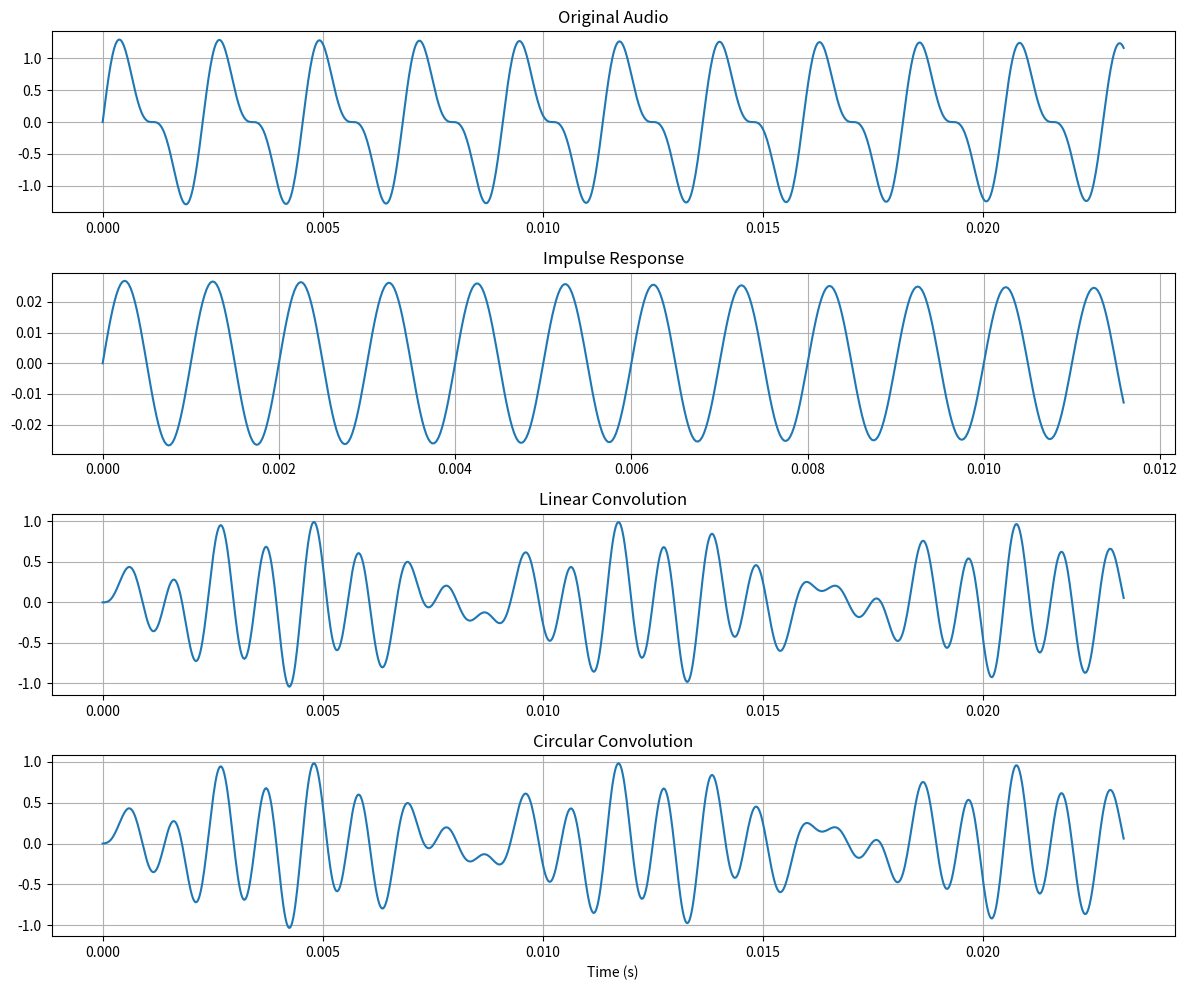
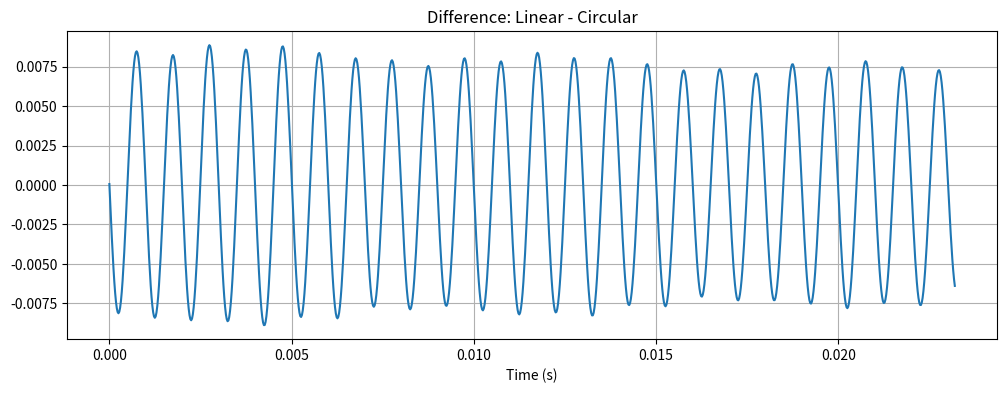

Write the Python code that produced these figures, in order.
import numpy as np
import matplotlib.pyplot as plt
from scipy import signal
from scipy.io import wavfile
def load_audio(fs=44100, duration=2.0):
    t = np.linspace(0, duration, int(fs * duration), endpoint=False)
    audio = (np.sin(2 * np.pi * 440 * t) + 0.5 * np.sin(2 * np.pi * 880 * t)) * np.exp(-t * 2)
    return fs, audio
def load_ir(fs=44100, duration=0.5):
    t = np.linspace(0, duration, int(fs * duration), endpoint=False)
    ir = np.exp(-t * 8) * np.sin(2 * np.pi * 1000 * t)
    ir /= np.sqrt(np.sum(ir**2))
    return fs, ir
if __name__ == "__main__":
    fs, x = load_audio()
    _, h = load_ir(fs=fs)
    y_linear = signal.convolve(x, h, mode='full')
    N = len(x)
    h_pad = np.pad(h, (0, N - len(h)))
    X = np.fft.fft(x)
    H = np.fft.fft(h_pad)
    y_circ = np.real(np.fft.ifft(X * H))
    y_circ_trunc = y_circ[:len(y_linear)]
    plot_len = min(1024, len(y_linear))
    time_axis = np.arange(plot_len) / fs
    fig, axes = plt.subplots(4, 1, figsize=(12, 10))    
    axes[0].plot(np.arange(plot_len) / fs, x[:plot_len])
    axes[0].set_title('Original Audio')
    axes[0].grid(True)
    axes[1].plot(np.arange(min(512, len(h))) / fs, h[:min(512, len(h))])
    axes[1].set_title('Impulse Response')
    axes[1].grid(True)
    axes[2].plot(time_axis, y_linear[:plot_len])
    axes[2].set_title('Linear Convolution')
    axes[2].grid(True)
    axes[3].plot(time_axis, y_circ_trunc[:plot_len])
    axes[3].set_title('Circular Convolution')
    axes[3].set_xlabel('Time (s)')
    axes[3].grid(True)
    plt.tight_layout()
    plt.show()
    diff = y_linear[:plot_len] - y_circ_trunc[:plot_len]
    plt.figure(figsize=(12, 4))
    plt.plot(time_axis, diff)
    plt.title('Difference: Linear - Circular')
    plt.xlabel('Time (s)')
    plt.grid(True)
    plt.show()    
    print("Linear convolution shows true effect; circular has wrap-around artifacts.")
